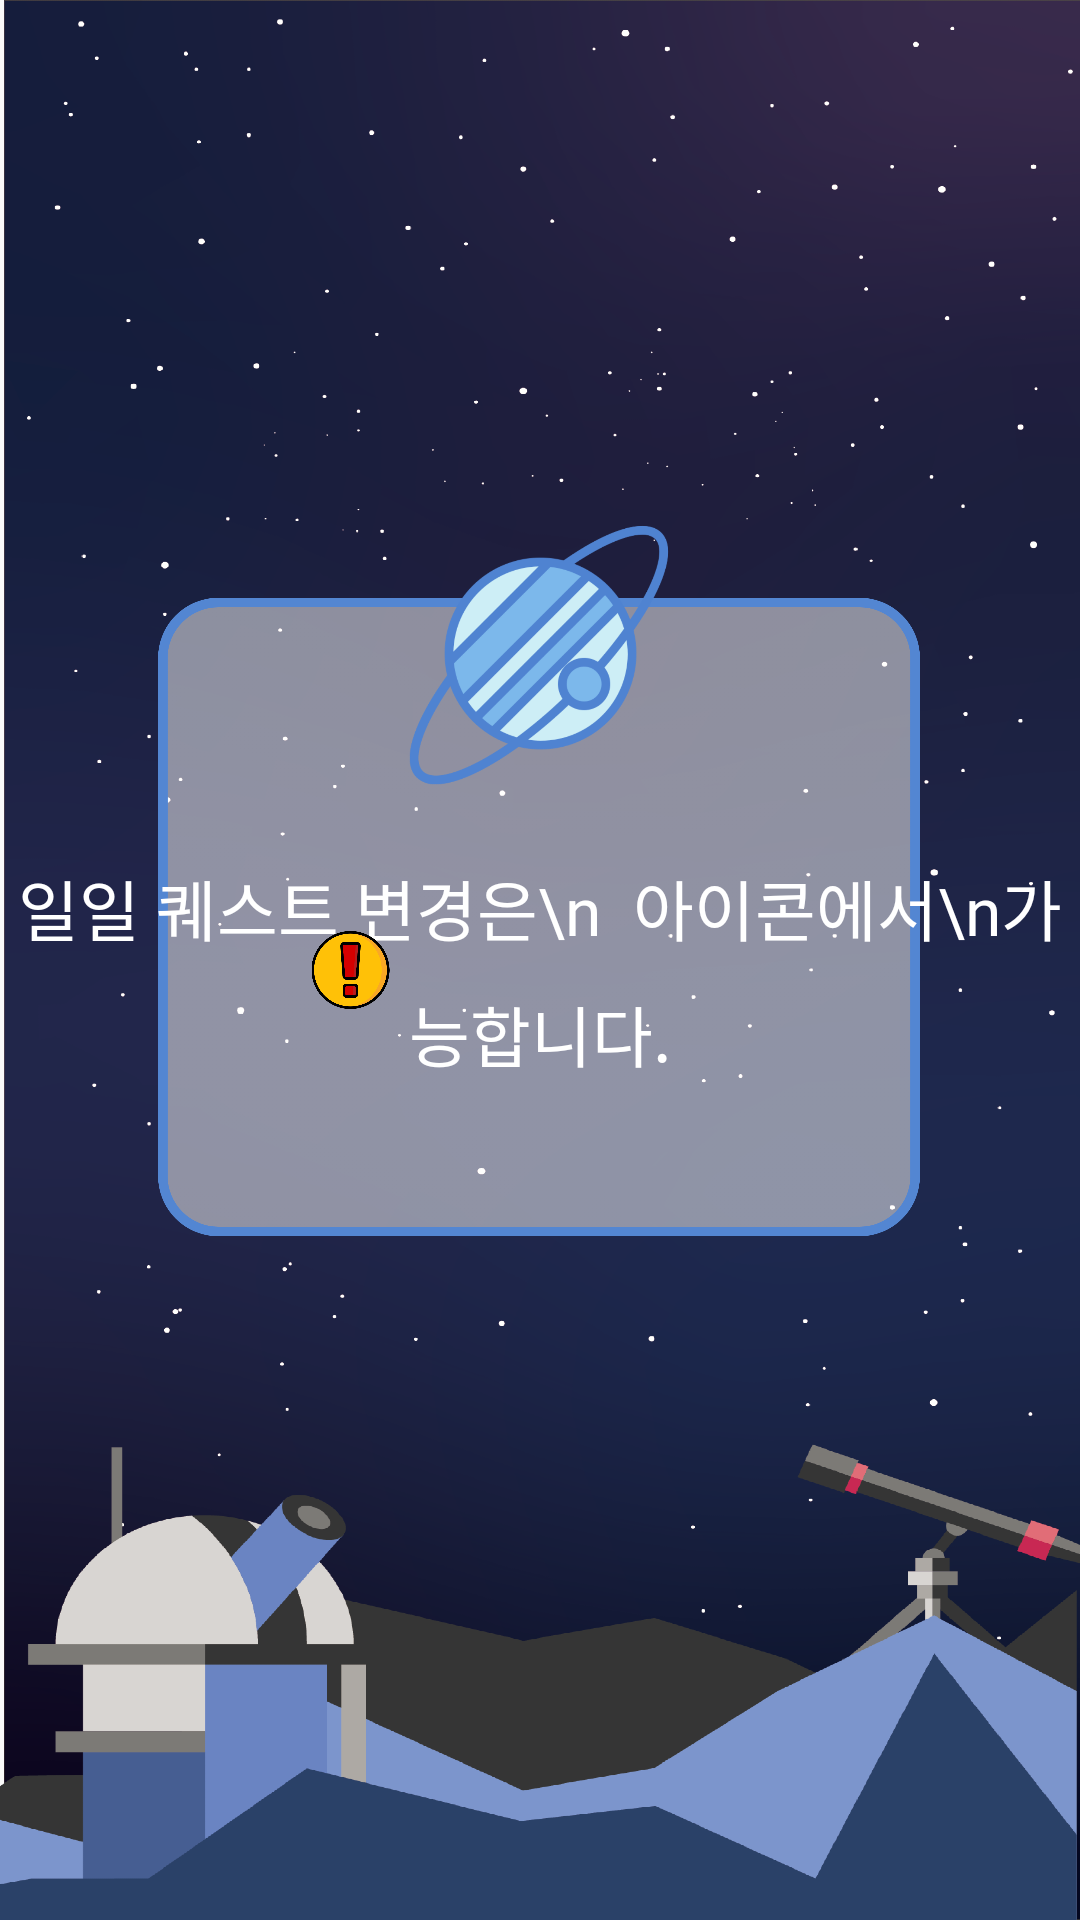

This screen was rendered from an Android layout file. Write that file and the resources it references.
<!-- AndroidManifest.xml: application theme AppTheme -->
<!-- res/layout/activity_fin3.xml -->
<?xml version="1.0" encoding="utf-8"?>
<androidx.constraintlayout.widget.ConstraintLayout xmlns:android="http://schemas.android.com/apk/res/android"
    xmlns:app="http://schemas.android.com/apk/res-auto"
    xmlns:tools="http://schemas.android.com/tools"
    android:layout_width="match_parent"
    android:layout_height="match_parent"
    android:background="@drawable/main_background2"
    tools:context=".fin3">

    <ImageButton
        android:id="@+id/recButton"
        android:layout_width="254dp"
        android:layout_height="250dp"
        app:layout_constraintBottom_toBottomOf="parent"
        app:layout_constraintEnd_toEndOf="parent"
        app:layout_constraintHorizontal_bias="0.496"
        app:layout_constraintStart_toStartOf="parent"
        app:layout_constraintTop_toTopOf="parent"
        app:layout_constraintVertical_bias="0.463"
        app:srcCompat="@drawable/blueline2"
        android:scaleType="fitCenter"
        android:background="@android:color/transparent"/>

    <ImageView
        android:id="@+id/imageView9"
        android:layout_width="95dp"
        android:layout_height="93dp"
        app:layout_constraintBottom_toBottomOf="@+id/recButton"
        app:layout_constraintEnd_toEndOf="parent"
        app:layout_constraintStart_toStartOf="parent"
        app:layout_constraintTop_toTopOf="parent"
        app:layout_constraintVertical_bias="0.507"
        app:srcCompat="@drawable/saturn" />

    <TextView
        android:id="@+id/textView11"
        android:layout_width="wrap_content"
        android:layout_height="wrap_content"
        android:fontFamily="@font/dream7"
        android:gravity="center"
        android:lineSpacingExtra="10dp"
        android:text="일일 퀘스트 변경은\n  아이콘에서\n가능합니다."
        android:textColor="@color/white"
        android:textSize="22sp"
        app:layout_constraintBottom_toBottomOf="@+id/recButton"
        app:layout_constraintEnd_toEndOf="@+id/recButton"
        app:layout_constraintStart_toStartOf="@+id/recButton"
        app:layout_constraintTop_toBottomOf="@+id/imageView9"
        app:layout_constraintVertical_bias="0.238" />

    <ImageView
        android:id="@+id/imageView14"
        android:layout_width="29dp"
        android:layout_height="26dp"
        app:layout_constraintBottom_toBottomOf="@+id/textView11"
        app:layout_constraintEnd_toEndOf="@+id/recButton"
        app:layout_constraintHorizontal_bias="0.22"
        app:layout_constraintStart_toStartOf="@+id/recButton"
        app:layout_constraintTop_toTopOf="@+id/textView11"
        app:srcCompat="@drawable/warn" />

</androidx.constraintlayout.widget.ConstraintLayout>
<!-- resources referenced by this layout -->
<resources>
  <color name="white">#FFFFFF</color>
  <!-- drawable blueline2: png bitmap (drawable-xxxhdpi, 109288 bytes) -->
  <!-- drawable main_background2: png bitmap (drawable-xxxhdpi, 973218 bytes) -->
  <!-- drawable saturn: png bitmap (drawable-xxxhdpi, 103940 bytes) -->
  <!-- drawable warn: png bitmap (drawable-xxxhdpi, 31424 bytes) -->
  <style name="AppTheme" parent="Theme.AppCompat.Light.DarkActionBar">
          
          <item name="colorPrimary">@color/colorPrimary</item>
          <item name="colorPrimaryDark">@color/colorPrimaryDark</item>
          <item name="colorAccent">@color/colorAccent</item>
          <item name="windowActionBar">false</item>
          <item name="windowNoTitle">true</item>
  
      </style>
  <color name="colorPrimary">#6200EE</color>
  <color name="colorPrimaryDark">#3700B3</color>
  <color name="colorAccent">#03DAC5</color>
</resources>
